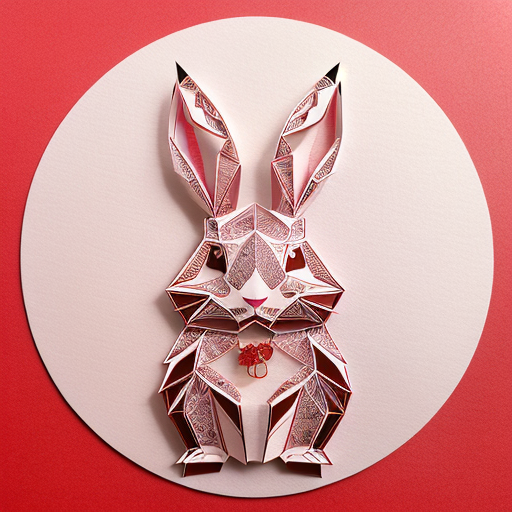
Generation parameters embedded in this image by AUTOMATIC1111 Stable Diffusion web UI or a fork of it (Forge, ...) (PNG 'parameters' text chunk):
(((masterpiece))), best quality,
((Chinese paper-cut art of a cute rabbit)), ((Chinese paper-cut)), ((complicated paper-cut with many paper layers)), ((every paper layer with shadows)), (round red paper background), single color on each paper layer, front light, (detailed accurate rabbit face), chinese  gold coin as small pendant on background, three-dimensional
Negative prompt: ((blurry)), watermark, signature, text, weird face, human hands
Steps: 32, Sampler: Euler a, CFG scale: 9.5, Seed: 2498433995, Size: 512x512, Model hash: 3d12f43543, Model: realisticVisionV12_v12